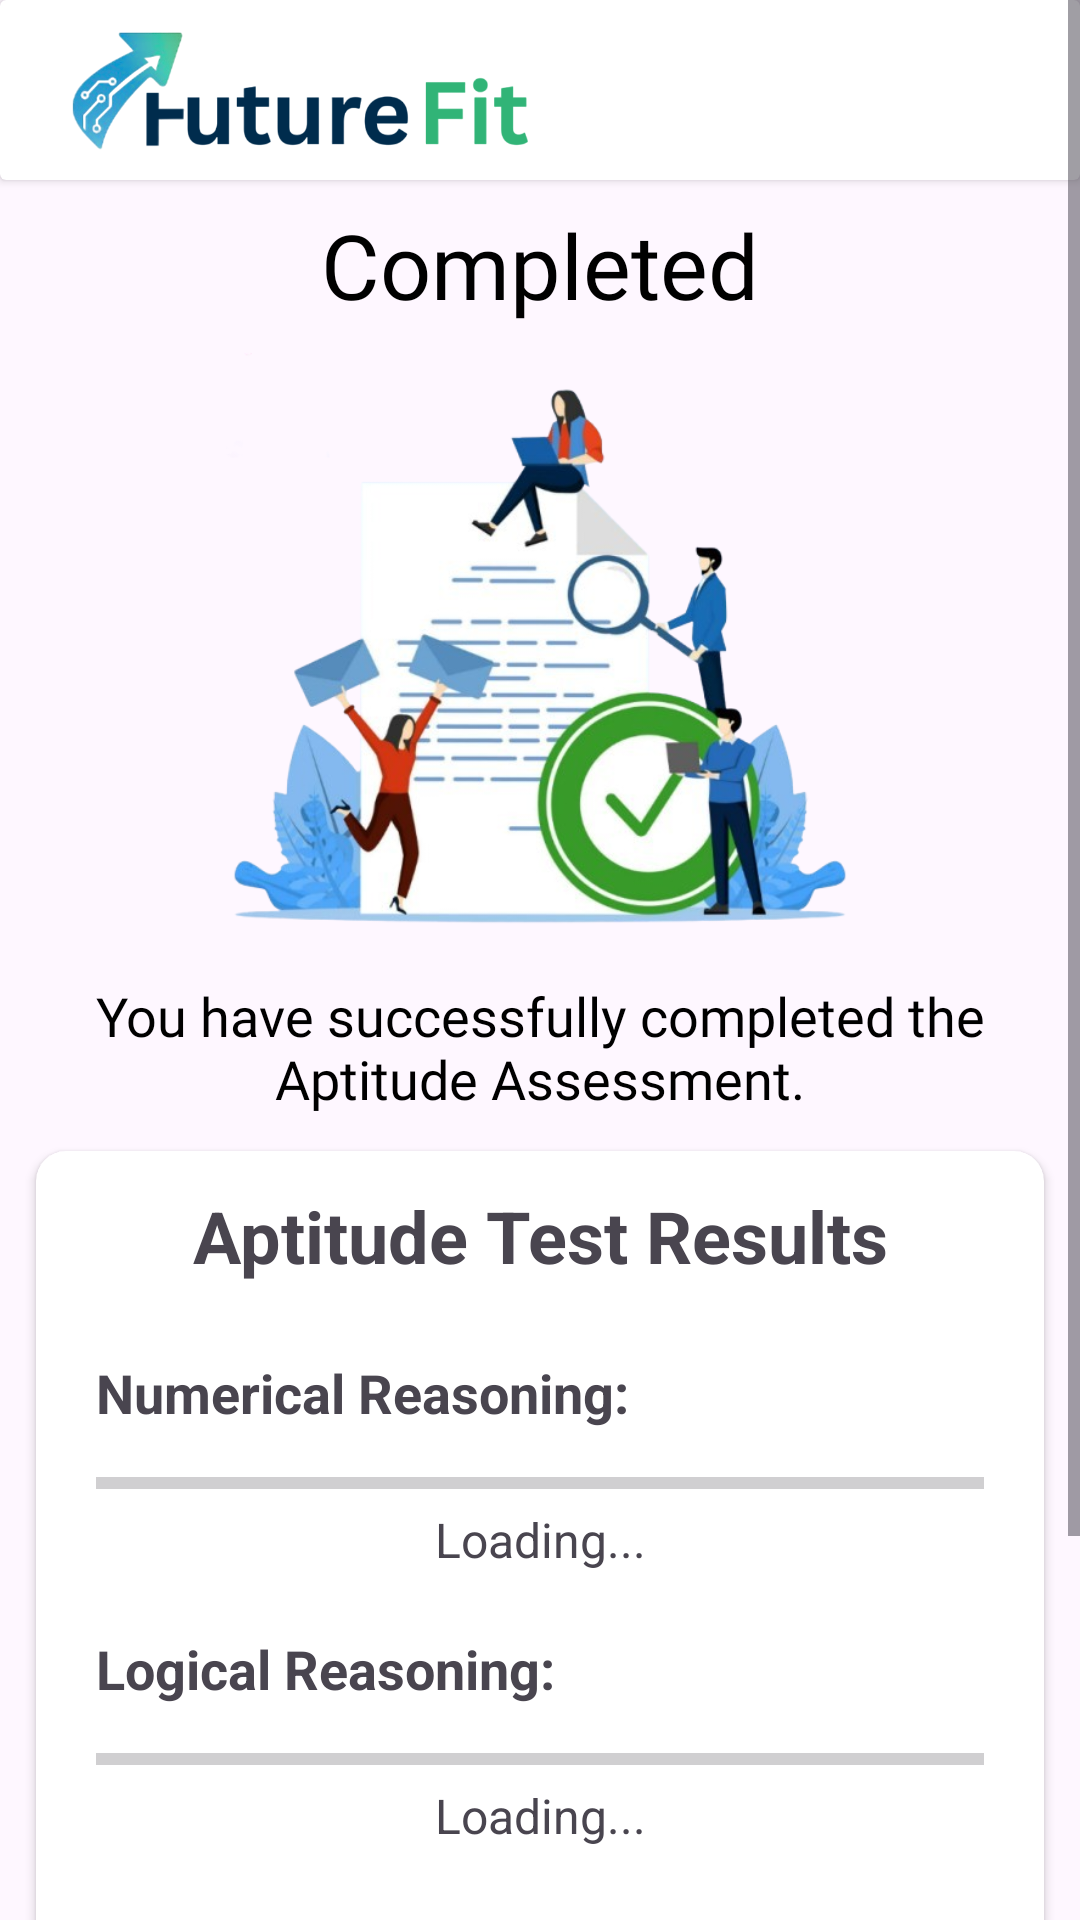

Layout XML and referenced resources for this Android screen:
<!-- AndroidManifest.xml: application theme Theme.FutureFit -->
<!-- res/layout/activity_aptitude_result.xml -->
<?xml version="1.0" encoding="utf-8"?>
<ScrollView xmlns:android="http://schemas.android.com/apk/res/android"
    xmlns:app="http://schemas.android.com/apk/res-auto"
    xmlns:tools="http://schemas.android.com/tools"
    android:id="@+id/main"
    android:orientation="vertical"
    android:layout_width="match_parent"
    android:layout_height="match_parent"
    tools:context=".AssessmentResult.AptitudeResult">


    <LinearLayout
        android:layout_width="match_parent"
        android:layout_height="match_parent"
        android:orientation="vertical">


    <androidx.cardview.widget.CardView
        android:layout_width="match_parent"
        android:layout_height="60dp"
        >

        <ImageView
            android:layout_width="160dp"
            android:layout_height="60dp"
            android:src="@drawable/finallogo2"
            android:layout_marginLeft="20dp"/>
    </androidx.cardview.widget.CardView>

    <TextView
        android:layout_width="wrap_content"
        android:layout_height="wrap_content"
        android:text="Completed"
        android:textColor="@color/black"
        android:fontFamily="@font/monda"
        android:textSize="30dp"
        android:layout_gravity="center_horizontal"
        android:layout_marginTop="8dp"
        />

    <ImageView
        android:layout_width="210dp"
        android:layout_height="210dp"
        android:src="@drawable/done"
        android:layout_gravity="center_horizontal"/>
    <TextView
        android:layout_width="wrap_content"
        android:layout_height="wrap_content"
        android:layout_gravity="center_horizontal"
        android:gravity="center_horizontal"
        android:text="You have successfully completed the Aptitude Assessment."
        android:textColor="@color/black"
        android:textSize="18dp"
        android:layout_marginTop="8dp"
        android:fontFamily="@font/monda"
        android:layout_marginHorizontal="10dp"
        />



    <androidx.cardview.widget.CardView
        android:layout_width="match_parent"
        android:layout_height="wrap_content"
        android:background="@color/white"
        app:cardCornerRadius="10dp"
        android:layout_marginHorizontal="12dp"
        android:layout_marginTop="12dp"
        android:backgroundTint="#FFFFFF"
        >

        <LinearLayout
            android:layout_width="match_parent"
            android:layout_height="match_parent"
            android:layout_marginHorizontal="5dp"
            android:orientation="vertical">
        
        <TextView
            android:id="@+id/titleText"
            android:layout_marginTop="12dp"
            android:layout_width="match_parent"
            android:layout_height="wrap_content"
            android:text="Aptitude Test Results"
            android:textSize="24sp"
            android:textStyle="bold"
            android:gravity="center"
            android:paddingBottom="16dp" />

        
        <TextView
            android:id="@+id/numericalLabel"
            android:layout_width="match_parent"
            android:layout_height="wrap_content"
            android:text="Numerical Reasoning:"
            android:textSize="18sp"
            android:layout_marginHorizontal="15dp"
            android:textStyle="bold"
            android:paddingTop="8dp" />


            <ProgressBar
                android:id="@+id/numprogress"
                style="?android:attr/progressBarStyleHorizontal"
                android:layout_width="match_parent"
                android:layout_marginTop="10dp"
                android:layout_marginHorizontal="15dp"
                android:layout_height="wrap_content" />

            <TextView
            android:id="@+id/numericalScore"
            android:layout_width="match_parent"
            android:layout_height="wrap_content"
            android:text="Loading..."
                android:gravity="center_horizontal"
            android:layout_marginHorizontal="15dp"
            android:textSize="16sp"
            android:paddingBottom="12dp" />

            <TextView

                android:layout_width="match_parent"
                android:layout_height="wrap_content"
                android:text="Logical Reasoning:"
                android:textSize="18sp"
                android:layout_marginHorizontal="15dp"
                android:textStyle="bold"
                android:paddingTop="8dp" />


            <ProgressBar
                android:id="@+id/logprogress"
                style="?android:attr/progressBarStyleHorizontal"
                android:layout_width="match_parent"
                android:layout_marginTop="10dp"
                android:layout_marginHorizontal="15dp"
                android:layout_height="wrap_content" />

            <TextView
                android:id="@+id/logicalScore"
                android:layout_width="match_parent"
                android:layout_height="wrap_content"
                android:text="Loading..."
                android:gravity="center_horizontal"
                android:layout_marginHorizontal="15dp"
                android:textSize="16sp"
                android:paddingBottom="12dp"
                 />

            <TextView

                android:layout_width="match_parent"
                android:layout_height="wrap_content"
                android:text="Verbal Ability:"
                android:textSize="18sp"
                android:layout_marginHorizontal="15dp"
                android:textStyle="bold"
                android:paddingTop="8dp" />


            <ProgressBar
                android:id="@+id/vebprogress"
                style="?android:attr/progressBarStyleHorizontal"
                android:layout_width="match_parent"
                android:layout_marginTop="10dp"
                android:layout_marginHorizontal="15dp"
                android:layout_height="wrap_content" />

            <TextView
                android:id="@+id/verbalScore"
                android:layout_width="match_parent"
                android:layout_height="wrap_content"
                android:text="Loading..."
                android:gravity="center_horizontal"
                android:layout_marginHorizontal="15dp"
                android:textSize="16sp"
                android:paddingBottom="12dp"/>

        </LinearLayout>

    </androidx.cardview.widget.CardView>

    <LinearLayout
        android:layout_width="match_parent"
        android:layout_height="match_parent"
        android:layout_gravity="bottom"
        android:layout_marginTop="30dp"
        android:gravity="bottom">
        <androidx.cardview.widget.CardView
            android:id="@+id/backhome"
            android:layout_width="match_parent"
            android:layout_height="40dp"
            android:layout_gravity="bottom"
            android:layout_marginBottom="10dp"
            android:layout_marginHorizontal="15dp"
            app:cardBackgroundColor="@color/Sky"
            android:elevation="15dp"
            app:cardCornerRadius="12dp">
            <TextView
                android:layout_width="wrap_content"
                android:layout_height="wrap_content"
                android:text="Go To Home"
                android:textColor="@color/white"
                android:textStyle="bold"
                android:textSize="25dp"
                android:layout_gravity="center"
                android:fontFamily="@font/monda"/>
        </androidx.cardview.widget.CardView>

    </LinearLayout>
    </LinearLayout>
    </ScrollView>
<!-- resources referenced by this layout -->
<resources>
  <color name="Sky">#3567E9</color>
  <color name="black">#FF000000</color>
  <color name="white">#FFFFFFFF</color>
  <!-- drawable done: png bitmap (drawable, 212606 bytes) -->
  <!-- drawable finallogo2: png bitmap (drawable, 57293 bytes) -->
  <style name="Theme.FutureFit" parent="Base.Theme.FutureFit" />
  <style name="Base.Theme.FutureFit" parent="Theme.Material3.DayNight.NoActionBar">
          
          
      </style>
</resources>
